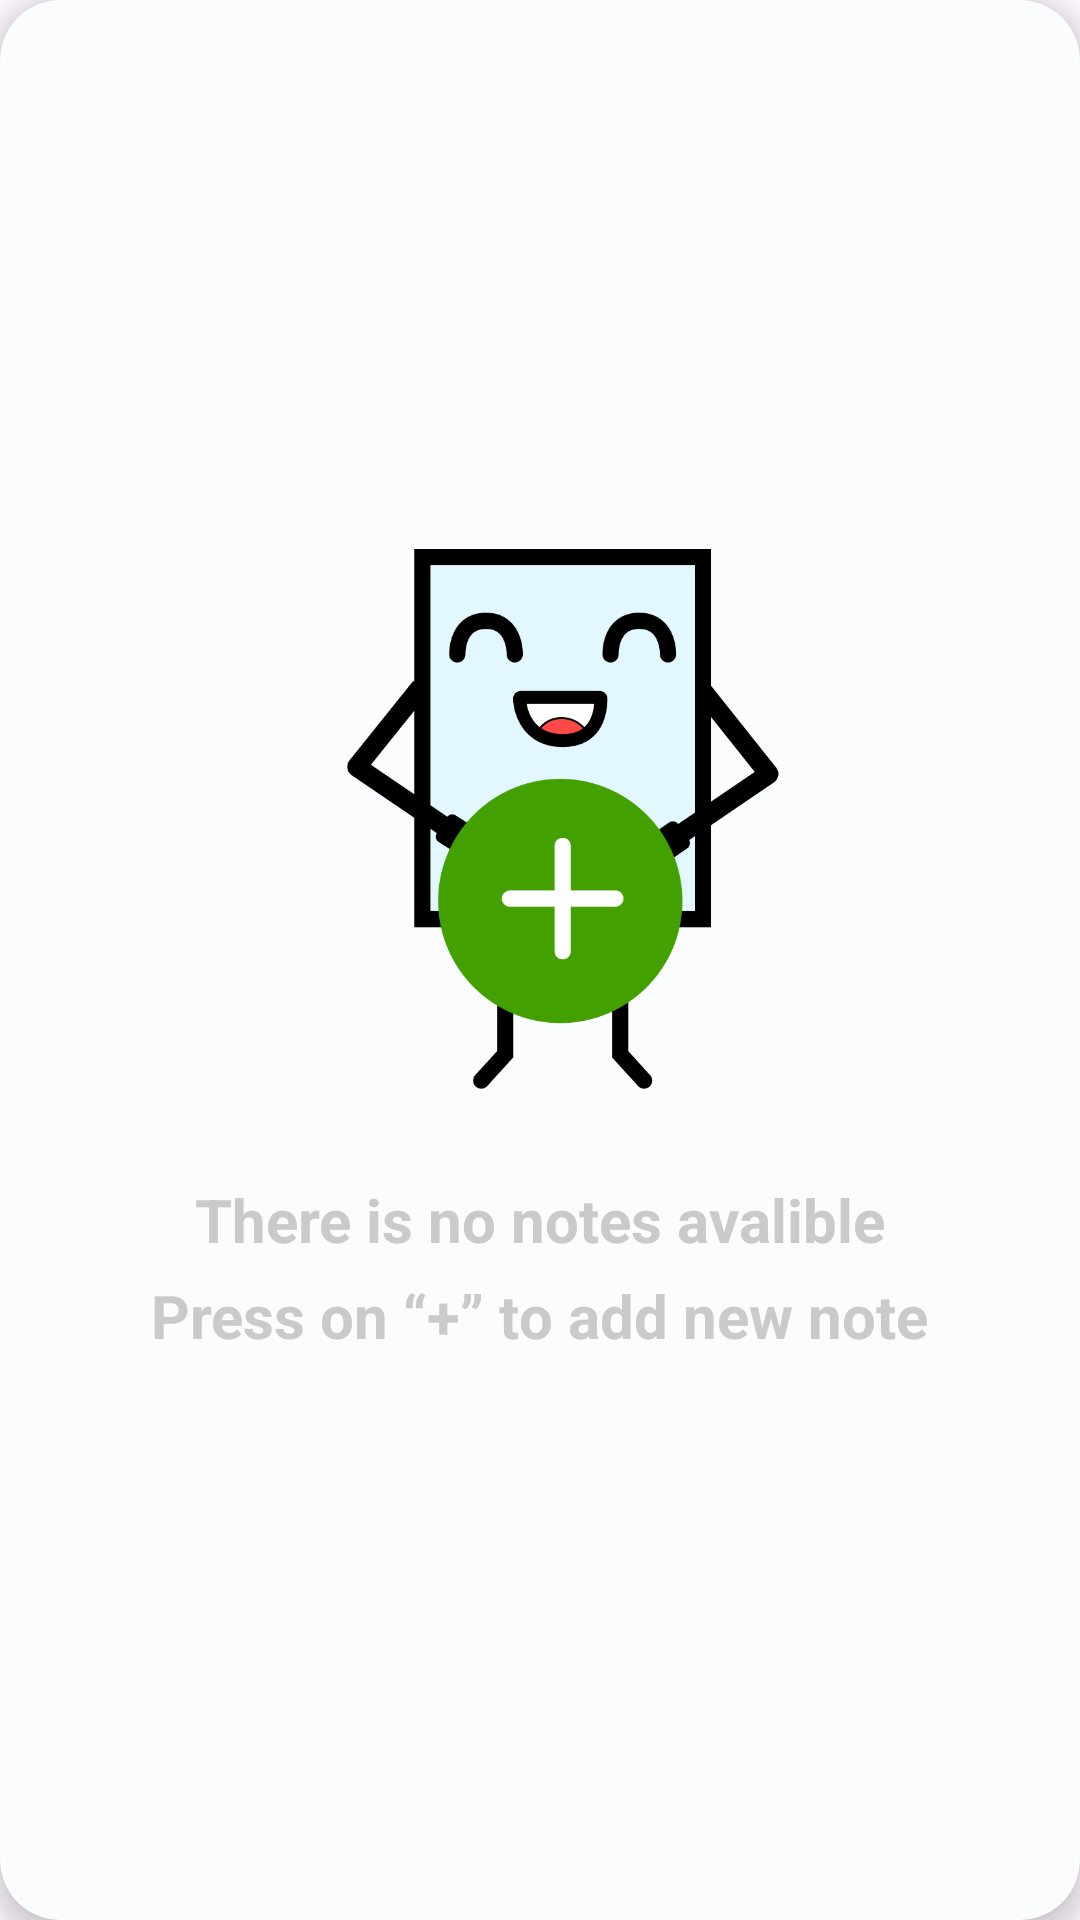

This screen was rendered from an Android layout file. Write that file and the resources it references.
<!-- AndroidManifest.xml: application theme SyncOTask -->
<!-- res/layout/card_my_notes_nonotes.xml -->
<?xml version="1.0" encoding="utf-8"?>
<androidx.cardview.widget.CardView xmlns:android="http://schemas.android.com/apk/res/android"
    xmlns:tools="http://schemas.android.com/tools"
    android:layout_width="match_parent"
    android:layout_height="match_parent"
    android:layout_marginLeft="5dp"
    android:layout_marginRight="5dp"
    android:layout_marginTop="5dp"
    android:layout_marginBottom="10dp"
    card_view:layout_goneMarginBottom="5dp"
    xmlns:card_view="http://schemas.android.com/apk/res-auto"
    android:id="@+id/card_view"

    card_view:cardBackgroundColor="@color/lightgray_white"
    card_view:cardCornerRadius="20dp"
    card_view:cardElevation="5dp"
    card_view:contentPadding="4dp"
    card_view:cardUseCompatPadding="false"
    >

    <androidx.constraintlayout.widget.ConstraintLayout
        android:layout_width="match_parent"
        android:layout_height="match_parent">

        <LinearLayout
            android:layout_width="match_parent"
            android:layout_height="match_parent"
            android:orientation="vertical"
            android:gravity="center_vertical|center_horizontal"
            card_view:layout_constraintBottom_toBottomOf="parent"
            card_view:layout_constraintEnd_toEndOf="parent"
            card_view:layout_constraintStart_toStartOf="parent"
            card_view:layout_constraintTop_toTopOf="parent">

            <ImageView
                android:id="@+id/imageView6"
                android:layout_width="wrap_content"
                android:layout_height="200dp"
                android:paddingLeft="15dp"
                android:paddingBottom="20dp"
                android:scaleType="centerInside"
                android:src="@drawable/no_notes" />

            <LinearLayout
                android:layout_width="match_parent"
                android:layout_height="wrap_content"
                android:gravity="center_horizontal|center_vertical"
                android:orientation="vertical">

                <TextView
                    android:id="@+id/textView2"
                    android:layout_width="wrap_content"
                    android:layout_height="wrap_content"
                    android:layout_marginTop="10dp"
                    android:text="There is no notes avalible"
                    android:textColor="@color/light_gray"
                    android:textSize="20sp"
                    android:textStyle="bold" />

                <TextView
                    android:id="@+id/textView3"
                    android:layout_width="wrap_content"
                    android:layout_height="wrap_content"
                    android:layout_marginTop="5dp"
                    android:layout_marginBottom="5dp"
                    android:textSize="20sp"
                    android:text="Press on “+” to add new note"
                    android:textColor="@color/light_gray"
                    android:textStyle="bold" />
            </LinearLayout>

        </LinearLayout>

    </androidx.constraintlayout.widget.ConstraintLayout>
</androidx.cardview.widget.CardView>
<!-- resources referenced by this layout -->
<resources>
  <color name="light_gray">#CACACA</color>
  <color name="lightgray_white">#FAFCFE</color>
  <!-- drawable no_notes: png bitmap (drawable, 22096 bytes) -->
  <style name="SyncOTask" parent="Base.Theme.SyncOTask" />
  <style name="Base.Theme.SyncOTask" parent="Theme.Material3.DayNight.NoActionBar">
          
          <item name="colorPrimary">@color/background_color</item>
      </style>
  <color name="background_color">#162938</color>
</resources>
